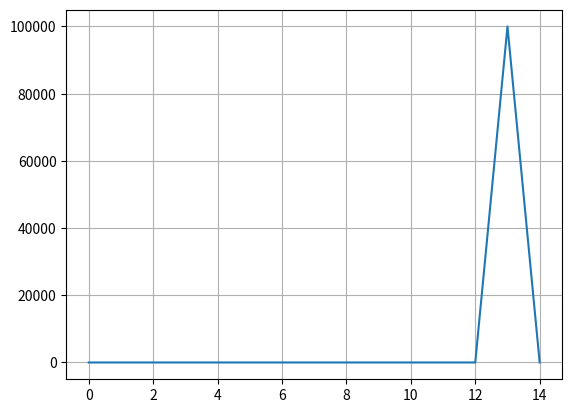

Write the Python code that produced this figure.
import numpy as np
import matplotlib.pyplot as plt
from tqdm import tqdm
import copy
from random import randint

walls = [[[0, 1], [0, 2]],
         [[1, 1], [1, 2]],
         [[2, 1], [2, 2]],
         [[1, 3], [1, 4]],
         [[2, 3], [2, 4]],
         [[1, 4], [2, 4]],
         [[1, 5], [2, 5]],
         [[3, 1], [4, 1]],
         [[3, 2], [4, 2]],
         [[3, 3], [4, 3]],
         [[3, 4], [4, 4]],
         [[4, 3], [4, 4]]]

maze_max = [5, 6]
goal = [4, 4]
horizon = 15
tot_episodes = 100000
mino_stand_still = False
verbose = 1

# init values
v_star = np.zeros((maze_max[0], maze_max[1], maze_max[0], maze_max[1], horizon))
a_star = 10 * np.ones((maze_max[0], maze_max[1], maze_max[0], maze_max[1], horizon))

class EnvAndPolicy:
    # init maze
    def __init__(self):
        self.walls = walls
        self.maze_max = maze_max
        self.goal = goal
        self.horizon = horizon
        self.v_star = v_star
        self.a_star = a_star

    # possible_actions
    def get_actions(self, state):
        agent_pos = state[0]
        assert agent_pos[0] < maze_max[0] and agent_pos[1] < maze_max[1]

        actions_list = []
        if self.reward(state) != 0:
            return actions_list

        move_north = [agent_pos, [agent_pos[0] - 1, agent_pos[1]]]
        move_south = [agent_pos, [agent_pos[0] + 1, agent_pos[1]]]
        move_east = [agent_pos, [agent_pos[0], agent_pos[1] + 1]]
        move_west = [agent_pos, [agent_pos[0], agent_pos[1] - 1]]

        if agent_pos[0] > 0 and not (move_north in walls) and not (move_north[::-1] in walls):
            actions_list.append(0)
            # print("north")
        if agent_pos[0] < maze_max[0] - 1 and not (move_south in walls) and not (move_south[::-1] in walls):
            actions_list.append(2)
            # print("south")
        if agent_pos[1] > 0 and not (move_west in walls) and not (move_west[::-1] in walls):
            actions_list.append(3)
            # print("west")
        if agent_pos[1] < maze_max[1] - 1 and not (move_east in walls) and not (move_east[::-1] in walls):
            actions_list.append(1)
            # print("east")
        actions_list.append(4)

        return actions_list

    def get_states_given_action(self, state, action):
        agent_pos = state[0]
        mino_pos = state[1]

        new_states = []

        if action == 0:
            new_agent_pos = [agent_pos[0] - 1, agent_pos[1]]
        elif action == 1:
            new_agent_pos = [agent_pos[0], agent_pos[1] + 1]
        elif action == 2:
            new_agent_pos = [agent_pos[0] + 1, agent_pos[1]]
        elif action == 3:
            new_agent_pos = [agent_pos[0], agent_pos[1] - 1]
        elif action == 4:
            new_agent_pos = agent_pos

        new_mino_pos = [mino_pos[0], mino_pos[1] + 1]
        if new_mino_pos[1] < maze_max[1]:
            new_states.append([new_agent_pos, new_mino_pos])

        new_mino_pos = [mino_pos[0], mino_pos[1] - 1]
        if new_mino_pos[1] >= 0:
            new_states.append([new_agent_pos, new_mino_pos])

        new_mino_pos = [mino_pos[0] + 1, mino_pos[1]]
        if new_mino_pos[0] < maze_max[0]:
            new_states.append([new_agent_pos, new_mino_pos])

        new_mino_pos = [mino_pos[0] - 1, mino_pos[1]]
        if new_mino_pos[0] >= 0:
            new_states.append([new_agent_pos, new_mino_pos])

        if mino_stand_still:
            new_states.append([new_agent_pos, mino_pos])

        return new_states

    def reward(self, state):
        if state[0] == state[1]:
            return -1
        elif state[0] == goal:
            return 1
        else:
            return 0

    def prob_given_action(self, new_states):
        return 1 / len(new_states)

    def get_index(self, state, step):
        index_state_time = copy.deepcopy(state)
        index_state_time.append([step])
        index_state_time = [item for sublist in index_state_time for item in sublist]
        return tuple(index_state_time)

    def fill_value_and_policy(self, state, step):
        matrix_index = self.get_index(state, step)
        value = np.array(np.ones(5) * -np.inf)
        possible_actions = self.get_actions(state)

        if self.reward(state) != 0 or step == 14:
            v_star[matrix_index] = self.reward(state)
        else:
            for action in possible_actions:
                value[action] = self.reward(state)
                possible_states = self.get_states_given_action(state, action)
                # print(possible_states)
                for next_state in possible_states:
                    next_state_index = self.get_index(next_state, step + 1)
                    # print(next_state_index)
                    value[action] += self.prob_given_action(possible_states) * v_star[next_state_index]

            v_star[matrix_index] = np.max(value)
            a_star[matrix_index] = np.argmax(value)

        return 0

    def main_loop(self, horizon=horizon):
        for i in tqdm(range(horizon - 1, -1, -1)):
            for x in range(maze_max[0]):
                for y in range(maze_max[1]):
                    for z in range(maze_max[0]):
                        for h in range(maze_max[1]):
                            state = [[x, y], [z, h]]
                            self.fill_value_and_policy(state, i)


def get_movement_given_action(action, state):
    pos = copy.deepcopy(state)
    if action == 0:
        pos[0] -= 1
    elif action == 1:
        pos[1] += 1
    elif action == 2:
        pos[0] += 1
    elif action == 3:
        pos[1] -= 1
    return pos

#maze_map = np.zeros(maze_max)
def main():
    new_run = EnvAndPolicy()
    new_run.main_loop(15)
    print("Dynamic programming: done")
    distribution_array = np.zeros(horizon)

    step = 0
    state = [[0, 0], [4, 4]]
    for episode in tqdm(range(tot_episodes)):
        while state[0] != [4,4]:
            index = new_run.get_index(state, step)
            #print(index)
            action = a_star[index]

            # player movement
            state[0] = get_movement_given_action(action, state[0])

            # mino movement
            while True:
                mino_action = randint(0, 3)
                if mino_stand_still:
                    mino_action = randint(0, 4)
                nmp = get_movement_given_action(mino_action, state[1])
                #print(mino_action)
                if 0 < nmp[0] < maze_max[0] and 0 < nmp[1] < maze_max[1]:
                    state[1] = nmp
                    break

            step += 1

            if verbose:
                print(" _______________________", step)
                maze_map = np.zeros(maze_max)
                maze_map[tuple(state[0])] = 1
                maze_map[tuple(state[1])] = 2
                print(maze_map)
            # end while
        distribution_array[step] += 1
    plt.grid()
    plt.plot(distribution_array)
    plt.show()


if __name__ == "__main__":
    main()
